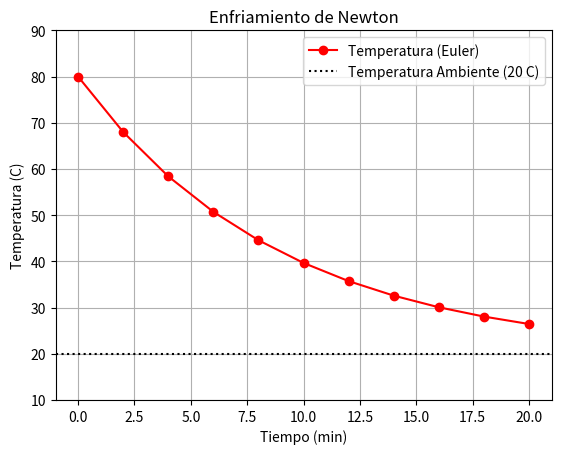

This chart was generated by the following Python code:
import numpy as np
import matplotlib.pyplot as plt

def euler(f, x0, y0, x_end, h):
    x_vals = np.arange(x0, x_end + h, h)
    y_vals = np.zeros(len(x_vals))
    y_vals[0] = y0
    for i in range(1, len(x_vals)):
        y_vals[i] = y_vals[i-1] + f(x_vals[i-1], y_vals[i-1]) * h
    return x_vals, y_vals

Ta = 20
k = 0.1

def enfriamiento(t, T):
    return -k * (T - Ta)

t_euler, T_euler = euler(enfriamiento, 0, 80, 20, 2.0)

plt.plot(t_euler, T_euler, label="Temperatura (Euler)", marker="o", color="red")
plt.axhline(Ta, color='black', linestyle=':', label="Temperatura Ambiente (20 C)")

plt.title("Enfriamiento de Newton")
plt.xlabel("Tiempo (min)")
plt.ylabel("Temperatura (C)")
plt.ylim(10, 90)
plt.grid()
plt.legend()
plt.show()
